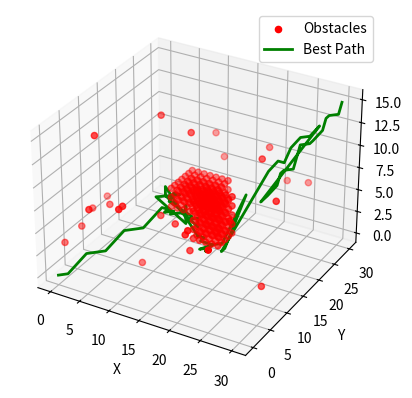

The script that saved this image:
import numpy as np
import random
import matplotlib.pyplot as plt

# Environment class with larger and strategically placed obstacles
class Environment:
    def __init__(self, x_bounds, y_bounds, z_bounds, num_random_obstacles=30):
        self.x_bounds = x_bounds
        self.y_bounds = y_bounds
        self.z_bounds = z_bounds
        self.num_random_obstacles = num_random_obstacles
        self.obstacles = self.generate_obstacles()

    def generate_obstacles(self):
        obstacles = []

        # Add 2 large obstacles in the middle of the environment
        mid_x = (self.x_bounds[0] + self.x_bounds[1]) // 2
        mid_y = (self.y_bounds[0] + self.y_bounds[1]) // 2
        mid_z = (self.z_bounds[0] + self.z_bounds[1]) // 2

        # First large obstacle (cuboid)
        for dx in range(-3, 4):
            for dy in range(-3, 4):
                for dz in range(-1, 2):  # Shorter in height
                    obstacles.append((mid_x + dx, mid_y + dy, mid_z + dz))

        # Second large obstacle (cuboid)
        for dx in range(-2, 3):
            for dy in range(-2, 3):
                for dz in range(-2, 3):
                    obstacles.append((mid_x + dx + 5, mid_y + dy - 5, mid_z + dz))

        # Add random obstacles scattered around the environment
        for _ in range(self.num_random_obstacles):
            x = np.random.randint(*self.x_bounds)
            y = np.random.randint(*self.y_bounds)
            z = np.random.randint(*self.z_bounds)
            obstacles.append((x, y, z))

        return list(set(obstacles))  # Remove duplicates

# UAV Path Planner for individual path generation
class UAVPathPlanner:
    def __init__(self, source, destination, environment):
        self.source = source
        self.destination = destination
        self.environment = environment
        self.path = [self.source]

    def is_within_bounds(self, point):
        x, y, z = point
        return (
            self.environment.x_bounds[0] <= x <= self.environment.x_bounds[1]
            and self.environment.y_bounds[0] <= y <= self.environment.y_bounds[1]
            and self.environment.z_bounds[0] <= z <= self.environment.z_bounds[1]
        )

    def is_collision(self, point):
        return point in self.environment.obstacles

    def compute_straight_line(self, start, end):
        points = []
        num_steps = max(abs(end[0] - start[0]), abs(end[1] - start[1]), abs(end[2] - start[2]))
        for t in np.linspace(0, 1, num_steps + 1):
            x = int(round(start[0] + t * (end[0] - start[0])))
            y = int(round(start[1] + t * (end[1] - start[1])))
            z = int(round(start[2] + t * (end[2] - start[2])))
            points.append((x, y, z))
        return points

    def dodge_obstacle(self, current, target):
        possible_moves = [
            (1, 0, 0), (-1, 0, 0),
            (0, 1, 0), (0, -1, 0),
            (0, 0, 1), (0, 0, -1),
        ]
        random.shuffle(possible_moves)  # Add randomness for diversity
        for move in possible_moves:
            next_point = (current[0] + move[0], current[1] + move[1], current[2] + move[2])
            if self.is_within_bounds(next_point) and not self.is_collision(next_point):
                return next_point
        return current  # Edge case: no move possible

    def find_path(self):
        current = self.source
        while current != self.destination:
            straight_line = self.compute_straight_line(current, self.destination)
            for point in straight_line:
                if self.is_collision(point):
                    current = self.dodge_obstacle(current, self.destination)
                    break
                else:
                    self.path.append(point)
                    current = point
                    if current == self.destination:
                        break
        return self.path

# Genetic Algorithm for optimizing paths
class GeneticAlgorithm:
    def __init__(self, population_size, generations, mutation_rate):
        self.population_size = population_size
        self.generations = generations
        self.mutation_rate = mutation_rate
        self.population = []

    def initialize_population(self, source, destination, environment):
        # Generate initial population using UAVPathPlanner
        for _ in range(self.population_size):
            planner = UAVPathPlanner(source, destination, environment)
            path = planner.find_path()
            self.population.append(path)

    def fitness_function(self, path):
        # Fitness based on path length and straightness
        path_length = len(path)
        straightness_penalty = sum(
            1 for i in range(1, len(path) - 1) if path[i - 1] != path[i + 1]
        )
        return -path_length - straightness_penalty

    def selection(self):
        # Roulette wheel selection
        fitness_scores = [self.fitness_function(path) for path in self.population]
        total_fitness = sum(fitness_scores)
        probabilities = [score / total_fitness for score in fitness_scores]
        parents = random.choices(self.population, probabilities, k=2)
        return parents

    def crossover(self, parent1, parent2):
        # Single-point crossover
        split_point = random.randint(1, min(len(parent1), len(parent2)) - 1)
        child1 = parent1[:split_point] + parent2[split_point:]
        child2 = parent2[:split_point] + parent1[split_point:]
        return child1, child2

    def mutate(self, path):
        # Randomly modify a waypoint in the path
        if len(path) > 2 and random.random() < self.mutation_rate:
            mutate_idx = random.randint(1, len(path) - 2)
            planner = UAVPathPlanner(path[mutate_idx - 1], path[-1], environment)
            path[mutate_idx] = planner.dodge_obstacle(path[mutate_idx - 1], path[-1])

    def evolve(self):
        new_population = []
        for _ in range(self.population_size // 2):
            parent1, parent2 = self.selection()
            child1, child2 = self.crossover(parent1, parent2)
            self.mutate(child1)
            self.mutate(child2)
            new_population.extend([child1, child2])
        self.population = new_population

    def run(self, source, destination, environment):
        self.initialize_population(source, destination, environment)
        for generation in range(self.generations):
            self.evolve()
            best_path = max(self.population, key=self.fitness_function)
            print(f"Generation {generation + 1}, Best Fitness: {self.fitness_function(best_path)}")
        return best_path

    def plot_paths(self, environment, best_path):
        fig = plt.figure()
        ax = fig.add_subplot(111, projection='3d')

        # Plot obstacles
        obstacles = np.array(environment.obstacles)
        ax.scatter(obstacles[:, 0], obstacles[:, 1], obstacles[:, 2], c='red', label='Obstacles')

        # Plot best path
        best_path = np.array(best_path)
        ax.plot(best_path[:, 0], best_path[:, 1], best_path[:, 2], c='green', linewidth=2, label='Best Path')

        ax.set_xlabel('X')
        ax.set_ylabel('Y')
        ax.set_zlabel('Z')
        plt.legend()
        plt.show()

# Sample Input
x_bounds = (0, 30)
y_bounds = (0, 30)
z_bounds = (0, 15)
source = (0, 0, 0)
destination = (30, 30, 15)

# Generate environment
environment = Environment(x_bounds, y_bounds, z_bounds)

# Run GA
ga = GeneticAlgorithm(population_size=20, generations=30, mutation_rate=0.2)
best_path = ga.run(source, destination, environment)
ga.plot_paths(environment, best_path)